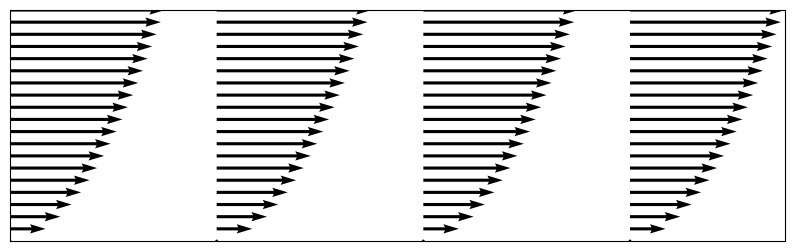
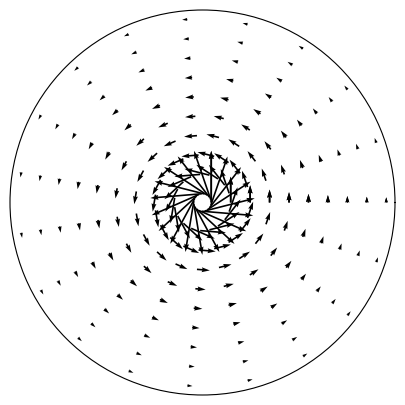

The matplotlib source for these figures, in order:
#!/usr/bin/env python
# coding: utf-8

# # Divergence and vorticity
# 
# **In this section:**
# * Can divergence be inferred from looking at a plot of the vector field?
# * How can a vortex have zero vorticity ?
# 
# 
# ## What is **flux**?
# 
# Consider a small (strictly infinitesimal) surface element $S$ within a field $\underline{F}$, such that the surface normal makes an angle $\theta$ to the direction of the field, as shown. The components of the field in directions parallel and perpendicular to the surface are illustrated in blue. The perpendicular component has magnitude $F\cos{\theta}$. The parallel component remains bounded by the surface.
# 
# <br>
# 
# ```{image} navstok_img/flux1.png
# ---
# name: flux1
# alt: alternative description
# align: center
# scale: 80%
# ---
# ```
# <br>
# 
# Multiplying the normal component of the field by the area of the surface element gives the volume indicated by the shaded cylinder in the image below. It is a scalar quantity, which tells us the instantaneous rate of flow through the surface per unit time. Mathematically, the flow rate across the surface $S$ is given by
# 
# \begin{equation}\underline{F}.\underline{S}=\underline{F}.\hat{\underline{n}}S = FS\cos{\theta},\end{equation}
# where $\hat{\underline{n}}$ is the unit normal to the surface.
# 
# <br>
# 
# ```{image} navstok_img/flux2.png
# ---
# name: flux2
# alt: alternative description
# align: center
# scale: 80%
# ---
# ```
# <br>
# 
# The quantity $\underline{F}.\hat{\underline{n}}$ gives the flow rate *per unit area*, which is called the flux. Integrating the flux over a given finite surface area $A$ is equivalent to summing the individual surface element contributions to the flow rate, in the limit. The resulting flow rate $Q$ is given by
# 
# \begin{equation}Q=\int_A{\underline{F}.d\underline{\mathrm{S}}}\end{equation}
# 
# Most authors (including me!) use the terms flow rate and flux interchangeably, though flux is more pedantically defined as the flow rate per **unit** area. However, the intended meaning is almost always clear from the context and the surrounding text.
# 
# **Examples**
# 
# * Net volumetric flux is the rate of volume flow across a given area, $\displaystyle \int_A\underline{u}.d\underline{S}$
# 
# * Net mass flux is the rate of mass flow across a given area, $\displaystyle \int_A r\underline{u}.d\underline{S}$
# 
# 
# ```{admonition} Flux density
# :class: theorem
# Notice that the flux $\underline{F}.\hat{\underline{n}}$ is directly proportional to the field strength $F$. For this reason, the field strength is sometimes referred to as the *flux density*.
# 
# This description fits quite well with field line depictions, since the field strength can be inferred from how close together (dense) the field lines are. However, the term flux density is mainly reserved for the context of electricity and magnetism.
# ```
# 
# ## What is **divergence**?
# Suppose that a given point within  a field $\underline{F}=(f_x,f_y,f_z)$ is surrounded by a **closed** surface, $S$ as illustrated below:
# 
# ```{image} navstok_img/source.png
# ---
# name: source_fun
# alt: alt text
# align: center
# scale: 80%
# ---
# ```
# 
# It can be shown (divergence theorem) that the flux $Q$ through surface $S$ is equivalent to a volume integral:
# ```{math}
# :label: divergence_thm
# Q=\oint_S \underline{F}.d\underline{S} \equiv \int_V (\nabla.\underline{F})dV,
# ````
# where the *divergence* $\nabla.\underline{F}$ is given by:
# \begin{equation}\nabla.\underline{F}=\biggr(\frac{\partial f_x}{\partial x},\frac{\partial f_y}{\partial y},\frac{\partial f_z}{\partial z}\biggr).\end{equation}
# 
# By applying the Fundamental Theorem of Calculus to {eq}`divergence_thm`, we obtain the result
# \begin{equation}\nabla.\underline{F}=\frac{\mathrm{d}Q}{\mathrm{d}V}=\lim_{V\rightarrow 0} \frac{\oint_S \underline{F}.d\underline{S}}{V}\end{equation}
# 
# Hence, divergence can be understood as the flux per unit volume through an infinitesimally-small closed surface surrounding a point. A point with positive divergence behaves like a source, and a point with negative divergence behaves like a sink.
# 
# ```{admonition} See also
# :class: readmore
# For further discussion of the divergence theorem and related concepts, visit
# [Khan Academy](https://www.khanacademy.org/math/multivariable-calculus/greens-theorem-and-stokes-theorem/divergence-theorem-articles/a/3d-divergence-theorem)
# ```
# 
# ```{exercise}
# :label: ex-divergence
# Calculate the divergence of the potential flow you looked at in {numref}`pot-fun`, and produce a grayscale plot of the divergence on the range $-2\leq x,y \leq 2.$
# ```
# 
# ## What is **vorticity**?
# Vorticity is a measure of the local rotation or spin of fluid particles. It is defined as the curl of the velocity vector $(u,v,w)$:
# 
# \begin{equation}\underline{\omega} = \nabla\times\underline{u}=\left(\frac{\partial w}{\partial y}-\frac{\partial v}{\partial z}\right)\underline{e}_x,+\left(\frac{\partial u}{\partial z}-\frac{\partial w}{\partial x}\right)\underline{e}_y+\left(\frac{\partial v}{\partial x}-\frac{\partial u}{\partial y}\right)\underline{e}_z\end{equation}
# 
# An illustrated interpretation of vorticity is given below, looking only at the $z$-component for simplicity. Note that the subscript notation used on the diagram represents partial differentiation, not a vector component. We consider two fluid line elements $AB$ and $AC$, which are aligned with the $x$ and $y$ axes, respectively. By the definition of the partial derivative, we can write
# 
# \begin{equation}v(x+\delta x,y,z,t)-v(x,y,z,t)=\frac{\partial v}{\partial x}\delta x\end{equation}
# 
# so
# 
# * $\displaystyle \frac{\partial v}{\partial x}$ represents the instantaneous angular velocity of the fluid line element $AB$
# * $\displaystyle\frac{\partial u}{\partial y}$ represents the instantaneous angular velocity of the fluid line element $AC$
# * The local anticlockwise spin about $A$ is therefore given by $\displaystyle \frac{\partial v}{\partial x}-\frac{\partial u}{\partial y}$.
# 
# <br>
# 
# ```{image} navstok_img/vorticity2.png
# ---
# name: vorticity
# alt: vorticity illustration
# align: center
# scale: 15%
# ---
# ```
# <br>
# 
# It is important to recognise that the vorticity is not related to the global rotation of the fluid. To illustrate this, we will consider the vorticity of some basic flows, which are either rotating or not rotating.
# 
# 
# **Example 1: Shear flow**
# 
# Consider a two-dimensional "shear" velocity profile described by $\underline{u}=(\sqrt{y},0,0).$
# 
# This flow is a rectilinear flow; meaning that it is not rotating as a whole, as can be seen from the image below. However, the vorticity is non-zero since fluid particles are rotated by the shearing force, as would be seen by an observer following the fluid.

# In[1]:


import matplotlib.pyplot as plt
import numpy as np

x=np.linspace(0, 4, 4)
y=np.linspace(0, 1, 20)

X,Y = np.meshgrid(x, y)
(U,V)=(Y**(1/2),0)

fig,ax=plt.subplots(figsize=(10,3))
ax.axis([0,5,0,1])
ax.xaxis.set_ticks([]), ax.yaxis.set_ticks([])

ax.quiver(X,Y,U,V,scale=5,width=0.004)
plt.show()


# The vorticity of this flow is given by
# 
# \begin{equation}\underline{\omega}=\begin{vmatrix}\underline{e}_x &\underline{e}_y &\underline{e}_z\\\frac{\partial}{\partial x}&\frac{\partial}{\partial y}&\frac{\partial}{\partial z}\\ \sqrt{y}& 0 & 0\end{vmatrix}=\left(0,0,-\frac{1}{2\sqrt{y}}\right)\end{equation}
# 
# We see that the fluid elements rotate about the $z$ axis. The negative sign indicates that the particles rotate in a clockwise direction, which agrees with intuition.
# 
# 
# 
# **Example 2: Line vortex ('potential vortex')**
# 
# Consider a flow described in cylindrical polars $(r,\theta,z)$, by the velocity profile $\underline{u}=\left(0,\frac{k}{r},0\right)$, where $k$ is a positive constant.
# 
# This flow is a swirling motion with velocity decreasing in the radial direction like $\frac{1}{r}$, as illustrated in the figure below for the case where $k=1$.

# In[2]:


import matplotlib.pyplot as plt
import numpy as np

r = np.linspace(0.1,1,10)
t = np.linspace(0,2*np.pi,20)
T, R = np.meshgrid(t, r)

k=1
dr,dt = 0,k/R

U=dr * np.cos(T) - dt * np.sin(T)
V=dr * np.sin(T) + dt * np.cos(T)

f = plt.figure(figsize=(5,5))
ax = f.add_subplot(111, polar=True)
ax.xaxis.set_ticks([]), ax.yaxis.set_ticks([])

ax.quiver(T, R, U, V)
plt.show()


# The vorticity is zero, meaning that fluid particles are swept round the origin without local rotation. To show this, we have to use the result for the gradient in cylindrical polars:
# 
# \begin{equation}\nabla\times \underline{u}=\frac{1}{r}\begin{vmatrix}\underline{e}_{r} & r\underline{e}_{\theta}& \underline{e}_z\\\frac{\partial }{\partial r}&\frac{\partial}{\partial \theta}&\frac{\partial}{\partial z}\\ u_{r}&r u_{\theta} & u_z\end{vmatrix}=\frac{1}{r}\begin{vmatrix}\underline{e}_{r} & r\underline{e}_{\theta}& \underline{e}_z\\\frac{\partial }{\partial r}&\frac{\partial}{\partial \theta}&\frac{\partial}{\partial z}\\ 0&k & 0\end{vmatrix}=\underline{0}\end{equation}
# 
# The surprising result occurs in this example because the slowing down of the fluid away from the origin is just the right strength to create a rotational shear that counterbalances the angular rotation of the fluid.
# 
# 
# 
# ## Helmhotz decomposition
# 
# The Helmholtz decomposition theorem is also known as the **Fundamental Theorem of Vector Calculus**. It states that any vector field that is smooth, defined everywhere in space and vanishes at infinity together with its first derivatives can be decomposed as follows:
# 
# \begin{equation}\underline{F}=\nabla \phi +(\nabla \times \underline{A})\end{equation}
# 
# The first term is irrotational (curl-free) from the vector identity “curlgrad=$\underline{0}$”
# The second term is solenoidal (divergence-free) from the vector identity “divcurl=0”.
# 
# We will not prove this result, but we will use it to simplify the equations of motion in some scenarios. The full version of Helmholtz' theorem also tells us how to calculate $\phi$ and $\underline{A}$, but we will not need those results.
# 
# 
# ```{exercise}
# :label: ex-3d-straining
# For the steady flow $\underline{u}=(2x,3y,-5z)$, determine the trajectories of particles starting on the ring defined by $x=\cos(\theta)$, $y=\sin(\theta)$, $z=1$.
# 
# Show that the flow is both irrotational and solenoidal, and describe the motion of the fluid particles in words.
# ```
# 
# Note: A negative sign is often included in the gradient term by convention, so that work done against a force increases the potential, but mathematically we do not need the minus sign (since $\phi$ can be negative!)
